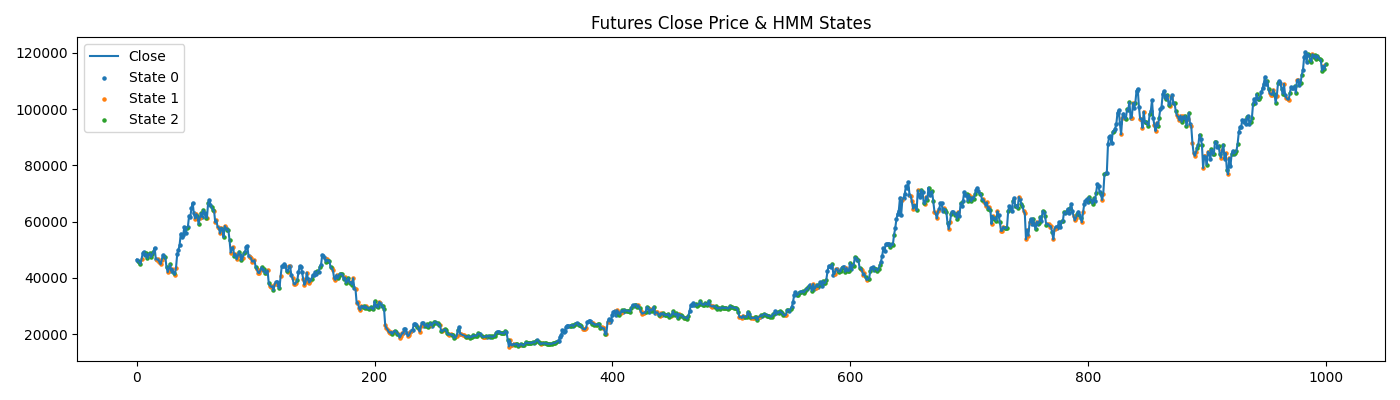

The data file committed next to this chart (first rows):
Date, Time, Open, High, Low, Last, Volume, OpenInt, OHLC Avg, HLC Avg, HL Avg, Bid Volume, Ask Volume, LBR Bars, 3/10, Mov Avg 3/10, 3/10 Diff, Line, Avg, Avg, IB, WR7, NR7, TP
2021-8-9, 00:00:00.000000, 44255, 46520, 42890, 46045, 7172, 5042, 44928, 45152, 44705, 0, 0, 0, 0.000, 0.000, 0.000, 0.000, 46045, 46045, 0, 0, 0, 0.0
2021-8-10, 00:00:00.000000, 45760, 46805, 44650, 45495, 5332, 5020, 45678, 45650, 45728, 0, 0, 0, 0.000, 0.000, 0.000, 0.000, 45678, 45770, 0, 0, 0, 0.0
2021-8-11, 00:00:00.000000, 45755, 46835, 45250, 46455, 3447, 5027, 46074, 46180, 46043, 0, 0, 0, 0.000, 0.000, 0.000, 0.000, 46067, 45998, 0, 0, 0, 30.1
2021-8-12, 00:00:00.000000, 46315, 46315, 43780, 44360, 5190, 5394, 45193, 44818, 45048, 0, 0, 0, -152.1, 0.000, 0.000, 0.000, 45384, 45589, 0, 0, 0, 11.9
2021-8-13, 00:00:00.000000, 44310, 48005, 43830, 46505, 3796, 5368, 45663, 46113, 45918, 0, 0, 0, 1.332, 0.000, 0.000, 0.000, 45758, 45772, 0, 0, 0, 0.8
2021-8-16, 00:00:00.000000, 46905, 48100, 45630, 46095, 4125, 5448, 46683, 46608, 46865, 0, 0, 0, -172.5, 0.000, 0.000, 0.000, 45854, 45782, 0, 0, 0, 21.9
2021-8-17, 00:00:00.000000, 46000, 47205, 44520, 45520, 4393, 5442, 45811, 45748, 45863, 0, 0, 0, 257.9, 0.000, 0.000, 0.000, 45771, 45787, 0, 0, 0, 18.6
2021-8-18, 00:00:00.000000, 44795, 46105, 44155, 44855, 5149, 5225, 44978, 45038, 45130, 0, 0, 0, -176.2, 0.000, 0.000, 0.000, 45567, 45467, 0, 0, 0, 27.9
2021-8-19, 00:00:00.000000, 44530, 46900, 43900, 46700, 6208, 5221, 45508, 45833, 45400, 0, 0, 0, -89.44, 0.000, 0.000, 0.000, 45794, 45935, 0, 0, 0, 5.0
2021-8-20, 00:00:00.000000, 46545, 49185, 46370, 48730, 5402, 4654, 47708, 48095, 47778, 0, 0, 0, 685.7, 0.000, 0.000, 0.000, 46328, 46380, 0, 0, 0, 41.2
2021-8-23, 00:00:00.000000, 48815, 50585, 48640, 49280, 5956, 4117, 49330, 49502, 49613, 0, 0, 1, 1837, 0.000, 0.000, 0.000, 46820, 47017, 0, 0, 1, 44.8
2021-8-24, 00:00:00.000000, 49520, 49885, 47725, 48210, 5776, 3686, 48835, 48607, 48805, 0, 0, 1, 2069, 0.000, 0.000, 0.000, 47034, 47555, 0, 0, 0, 24.4
2021-8-25, 00:00:00.000000, 48205, 49135, 47065, 48705, 6128, 2844, 48278, 48302, 48100, 0, 0, 1, 1836, 0.000, 0.000, 0.000, 47272, 48325, 0, 0, 0, 25.3
2021-8-26, 00:00:00.000000, 48950, 49345, 46230, 46940, 6139, 1604, 47866, 47505, 47788, 0, 0, 1, 797.7, 0.000, 0.000, 0.000, 47228, 48373, 0, 1, 0, 9.6
2021-8-27, 00:00:00.000000, 47210, 49255, 46350, 48455, 5609, 5369, 47818, 48020, 47803, 0, 0, 1, 684.3, 0.000, 0.000, 0.000, 47381, 48318, 49255, 0, 0, 3.4
2021-8-30, 00:00:00.000000, 49070, 49510, 47460, 48765, 3419, 5273, 48701, 48578, 48485, 0, 0, 1, 437.3, 0.000, 0.000, 0.000, 47544, 48215, 0, 0, 0, 19.7
2021-8-31, 00:00:00.000000, 48610, 48610, 46695, 47390, 4056, 5337, 47826, 47565, 47653, 0, 0, 1, 400.3, 0.000, 0.000, 0.000, 47527, 48051, 0, 0, 1, 19.7
2021-9-1, 00:00:00.000000, 46940, 49270, 46530, 48320, 4280, 5513, 47765, 48040, 47900, 0, 0, 1, 8.832, 0.000, 0.000, 0.000, 47611, 47974, 0, 0, 0, 4.3
2021-9-2, 00:00:00.000000, 48600, 50570, 48400, 49375, 4772, 5587, 49236, 49448, 49485, 0, 0, 1, -55.33, 0.000, 0.000, 0.000, 47787, 48461, 0, 0, 0, 34.1
2021-9-3, 00:00:00.000000, 49900, 51260, 48395, 50710, 5123, 5573, 50066, 50122, 49828, 0, 0, 1, 853.3, 0.000, 0.000, 0.000, 48065, 48912, 0, 0, 0, 23.1
2021-9-7, 00:00:00.000000, 51755, 53125, 43705, 46780, 13967, 5398, 48841, 47870, 48415, 0, 0, 1, 590, 0.000, 0.000, 0.000, 47943, 48515, 0, 1, 0, 0.0
2021-9-8, 00:00:00.000000, 46590, 47440, 44500, 46520, 5680, 4995, 46263, 46153, 45970, 0, 0, 1, -192.7, 0.000, 0.000, 0.000, 47807, 48341, 47440, 0, 0, 34.4
2021-9-9, 00:00:00.000000, 46250, 47465, 45545, 46645, 4052, 4907, 46476, 46552, 46505, 0, 0, 1, -1342, 0.000, 0.000, 0.000, 47697, 48006, 0, 0, 0, 39.8
2021-9-10, 00:00:00.000000, 46545, 47065, 44750, 45675, 4853, 4839, 46009, 45830, 45908, 0, 0, 1, -1584, 0.000, 0.000, 0.000, 47504, 47266, 0, 0, 0, 11.0
2021-9-13, 00:00:00.000000, 45240, 46945, 43310, 44815, 7363, 4791, 45078, 45023, 45128, 0, 0, -1, -1788, 0.000, 0.000, 0.000, 47248, 46087, 0, 0, 0, 9.6
2021-9-14, 00:00:00.000000, 45215, 47025, 44705, 46515, 3802, 4983, 45865, 46082, 45865, 0, 0, -1, -1606, 0.000, 0.000, 0.000, 47178, 46034, 0, 0, 0, 19.1
2021-9-15, 00:00:00.000000, 46700, 48510, 46635, 48190, 3080, 5001, 47509, 47778, 47573, 0, 0, -1, -847.8, 16.34, -864.2, 0.000, 47275, 46368, 0, 0, 1, 44.8
2021-9-16, 00:00:00.000000, 48270, 48600, 47050, 47495, 4538, 4852, 47854, 47715, 47825, 0, 0, -1, 128, -105, 233, 0.000, 47296, 46538, 0, 0, 1, 30.8
2021-9-17, 00:00:00.000000, 47600, 48225, 46670, 47490, 3893, 4876, 47496, 47462, 47448, 0, 0, -1, 641.5, -179.6, 821.1, 0.000, 47314, 46901, 0, 0, 0, 10.4
2021-9-20, 00:00:00.000000, 47415, 47620, 42365, 43780, 8330, 4659, 45295, 44588, 44993, 0, 0, -1, -135.5, -237.9, 102.4, 0.000, 46978, 46694, 0, 1, 0, 25.4
2021-9-21, 00:00:00.000000, 43410, 43870, 40085, 42030, 8523, 3763, 42349, 41995, 41978, 0, 0, -1, -1482, -373.3, -1109, 0.000, 46506, 45797, 0, 0, 0, 37.2
2021-9-22, 00:00:00.000000, 41330, 44025, 40145, 43385, 7828, 2359, 42221, 42518, 42085, 0, 0, -1, -2537, -559.2, -1978, 0.000, 46209, 44836, 0, 0, 0, 24.3
2021-9-23, 00:00:00.000000, 43255, 44970, 43095, 44785, 5357, 1603, 44026, 44283, 44033, 0, 0, -1, -2016, -710.2, -1306, 0.000, 46073, 44294, 0, 0, 0, 38.2
2021-9-24, 00:00:00.000000, 44850, 45385, 40800, 42520, 11471, 5348, 43389, 42902, 43093, 0, 0, -1, -1537, -806.9, -730.3, 0.000, 45735, 43300, 0, 0, 0, 6.8
2021-9-27, 00:00:00.000000, 43635, 44605, 42725, 43150, 5221, 5209, 43529, 43493, 43665, 0, 0, -1, -1449, -894, -555, 0.000, 45489, 43174, 44605, 0, 0, 29.5
2021-9-28, 00:00:00.000000, 43215, 43555, 41145, 41600, 4666, 5144, 42379, 42100, 42350, 0, 0, -1, -2019, -1074, -945.7, 0.000, 45118, 43088, 0, 0, 0, 23.7
2021-9-29, 00:00:00.000000, 41890, 42735, 40785, 41155, 3694, 5339, 41641, 41558, 41760, 0, 0, -1, -1771, -1221, -549.6, 0.000, 44741, 42642, 0, 0, 0, 27.0
2021-9-30, 00:00:00.000000, 41240, 44175, 41040, 43615, 4869, 5343, 42518, 42943, 42608, 0, 0, -1, -1228, -1286, 58.07, 0.000, 44634, 42408, 0, 0, 0, 4.6
2021-10-1, 00:00:00.000000, 43735, 48705, 43330, 48390, 9404, 5887, 46040, 46808, 46018, 0, 0, -1, 945.7, -1143, 2088, 0.000, 44991, 43582, 0, 1, 0, 37.5
2021-10-4, 00:00:00.000000, 48070, 50000, 47180, 49855, 5865, 5910, 48776, 49012, 48590, 0, 0, 1, 3238, -841.4, 4080, 0.000, 45455, 44923, 0, 0, 0, 40.1
2021-10-5, 00:00:00.000000, 49310, 52165, 49100, 51630, 8408, 5761, 50551, 50965, 50633, 0, 0, 1, 4950, -420.3, 5370, 0.000, 46043, 46929, 0, 0, 0, 43.3
2021-10-6, 00:00:00.000000, 52165, 55935, 50855, 55700, 9662, 6295, 53664, 54163, 53395, 0, 0, 1, 6155, 64.75, 6090, 0.000, 46963, 49838, 0, 0, 0, 36.9
2021-10-7, 00:00:00.000000, 55580, 56325, 53855, 54470, 5323, 6349, 55058, 54883, 55090, 0, 0, 1, 6725, 538, 6187, 0.000, 47678, 52009, 0, 0, 0, 34.8
2021-10-8, 00:00:00.000000, 54925, 56815, 54155, 55180, 5063, 6308, 55269, 55383, 55485, 0, 0, 1, 6642, 945.2, 5697, 0.000, 48392, 53367, 0, 0, 0, 30.2
2021-10-11, 00:00:00.000000, 55330, 58355, 54820, 57990, 5686, 6158, 56624, 57055, 56588, 0, 0, 1, 5922, 1275, 4646, 0.000, 49306, 54994, 0, 0, 0, 16.3
2021-10-12, 00:00:00.000000, 57700, 58215, 54370, 55815, 6691, 6353, 56525, 56133, 56293, 0, 0, 1, 4948, 1593, 3355, 0.000, 49926, 55831, 0, 0, 0, 4.2
2021-10-13, 00:00:00.000000, 56350, 57950, 54700, 57750, 6939, 6537, 56688, 56800, 56325, 0, 0, 1, 4146, 1945, 2201, 0.000, 50671, 56241, 57950, 0, 0, 9.2
2021-10-14, 00:00:00.000000, 57700, 59025, 57190, 58195, 6318, 6351, 58028, 58137, 58108, 0, 0, 1, 2756, 2275, 480.4, 0.000, 51388, 56986, 0, 0, 1, 36.7
2021-10-15, 00:00:00.000000, 58150, 63525, 57250, 62075, 11665, 6709, 60250, 60950, 60388, 0, 0, 1, 3474, 2619, 855.4, 0.000, 52406, 58365, 0, 1, 0, 29.5
2021-10-18, 00:00:00.000000, 61120, 63230, 60100, 61650, 10019, 6414, 61525, 61660, 61665, 0, 0, 1, 3594, 2939, 655.2, 0.000, 53286, 59097, 63230, 0, 0, 25.3
2021-10-19, 00:00:00.000000, 61905, 64780, 61730, 64660, 15283, 7660, 63269, 63723, 63255, 0, 0, 1, 4446, 3308, 1139, 0.000, 54369, 60866, 0, 0, 0, 35.7
2021-10-20, 00:00:00.000000, 64490, 67680, 63830, 66665, 15201, 8182, 65666, 66058, 65755, 0, 0, 1, 4880, 3739, 1141, 0.000, 55540, 62649, 0, 0, 0, 39.9
2021-10-21, 00:00:00.000000, 66160, 66960, 62140, 62910, 15609, 7561, 64543, 64003, 64550, 0, 0, 1, 4456, 4128, 327.9, 0.000, 56242, 63592, 0, 0, 0, 9.5
2021-10-22, 00:00:00.000000, 62890, 63950, 60210, 61080, 10125, 7452, 62033, 61747, 62080, 0, 0, 1, 2673, 4372, -1699, 0.000, 56703, 63393, 0, 0, 0, 33.7
2021-10-25, 00:00:00.000000, 61080, 63950, 60210, 62725, 7184, 7174, 61991, 62295, 62080, 0, 0, 1, 885.8, 4368, -3482, 0.000, 57276, 63608, 0, 0, 0, 22.3
2021-10-26, 00:00:00.000000, 62855, 63345, 61810, 61975, 7404, 5825, 62496, 62377, 62578, 0, 0, 1, -41.83, 4163, -4205, 0.000, 57724, 63071, 63345, 0, 1, 29.5
2021-10-27, 00:00:00.000000, 61255, 61450, 57855, 59065, 12927, 3530, 59906, 59457, 59653, 0, 0, 1, -845, 3801, -4646, 0.000, 57852, 61551, 0, 0, 0, 33.4
2021-10-28, 00:00:00.000000, 58790, 62410, 57855, 61335, 9715, 2212, 60098, 60533, 60133, 0, 0, 1, -1622, 3315, -4937, 0.000, 58183, 61236, 0, 0, 0, 8.5
2021-10-29, 00:00:00.000000, 61595, 63575, 60650, 63010, 6361, 9708, 62208, 62412, 62113, 0, 0, 1, -1371, 2809, -4180, 0.000, 58643, 61622, 0, 0, 0, 30.7
2021-11-1, 00:00:00.000000, 61995, 63575, 59700, 61615, 4979, 9452, 61721, 61630, 61638, 0, 0, 1, -517.3, 2361, -2879, 0.000, 58926, 61400, 0, 0, 0, 16.1
... 945 more rows
